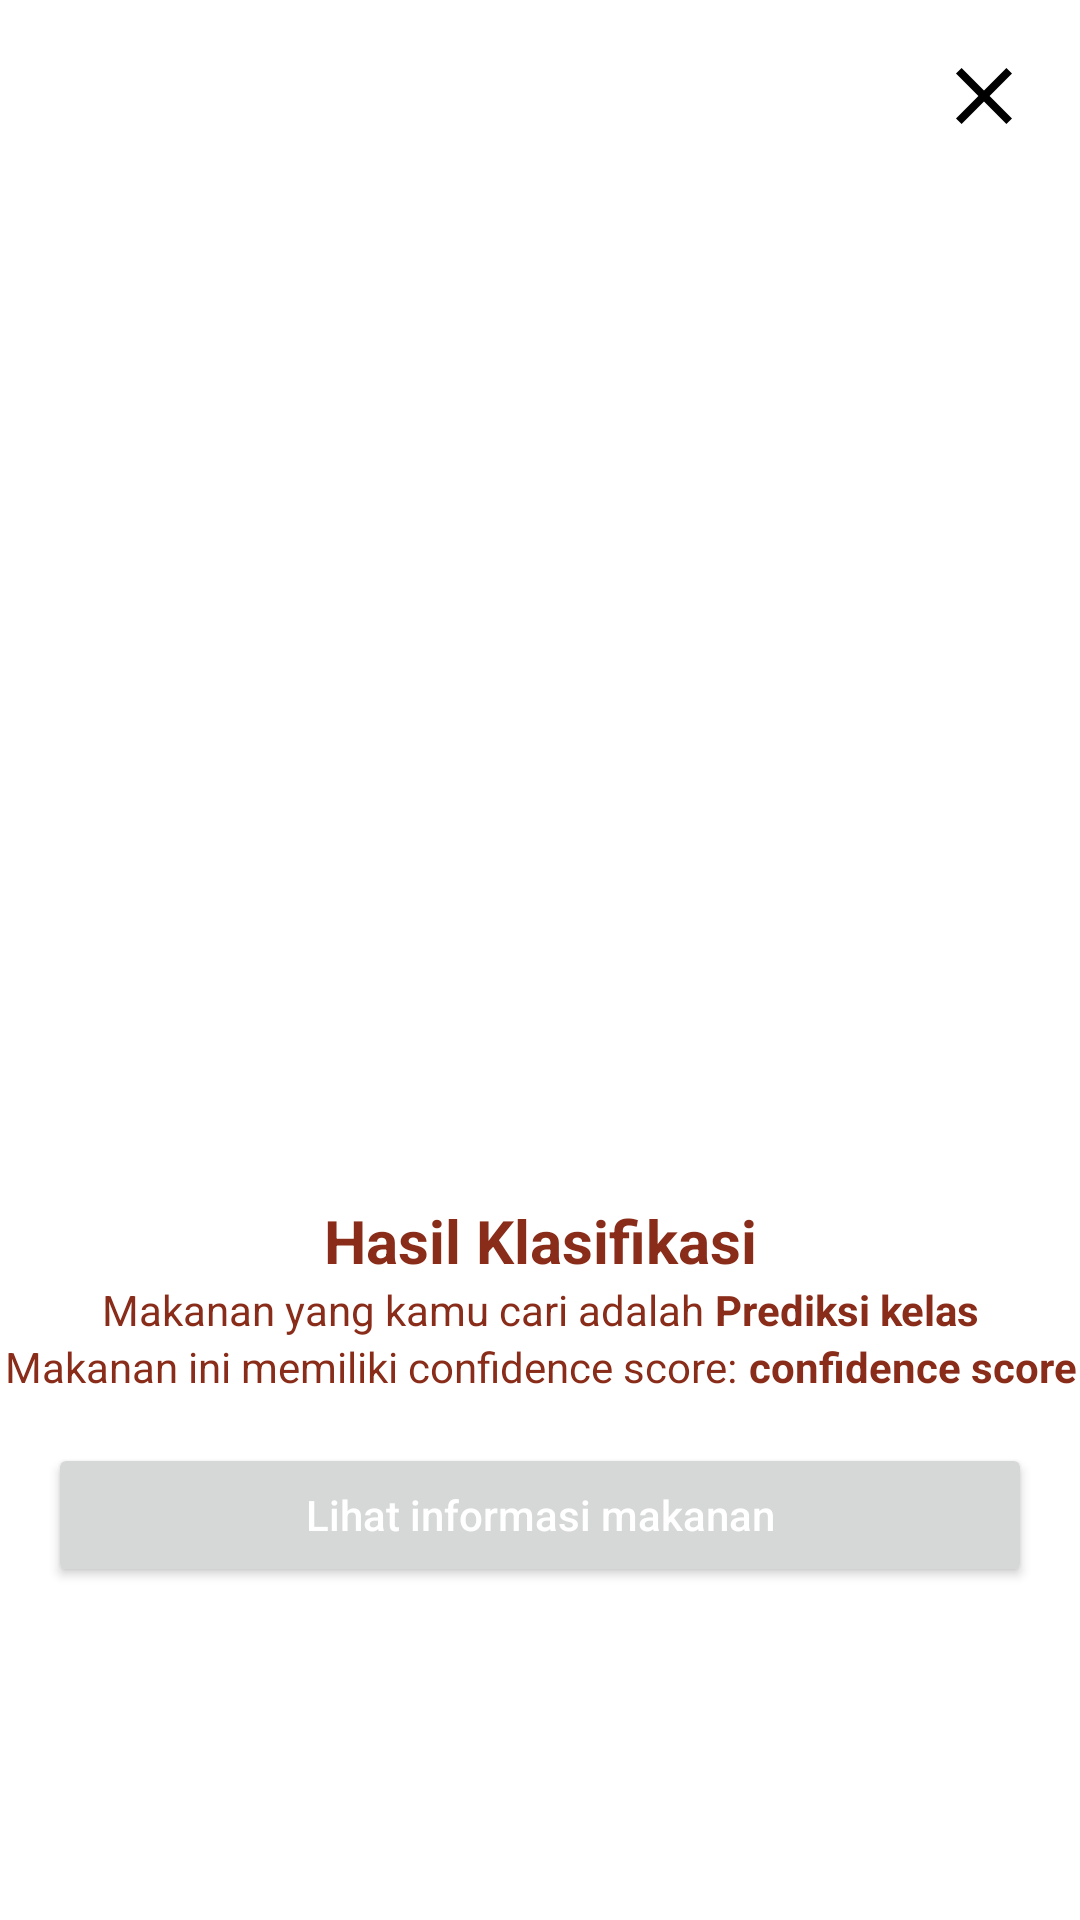

Layout XML and referenced resources for this Android screen:
<!-- AndroidManifest.xml: application theme Theme.RasaNusa -->
<!-- res/layout/activity_result.xml -->
<?xml version="1.0" encoding="utf-8"?>
<androidx.constraintlayout.widget.ConstraintLayout xmlns:android="http://schemas.android.com/apk/res/android"
    xmlns:app="http://schemas.android.com/apk/res-auto"
    xmlns:tools="http://schemas.android.com/tools"
    android:id="@+id/main"
    android:layout_width="match_parent"
    android:layout_height="match_parent"
    tools:context=".ui.result.ResultActivity">

    <ProgressBar
        android:id="@+id/progressBar"
        android:layout_width="wrap_content"
        android:layout_height="wrap_content"
        android:visibility="gone"
        android:elevation="8dp"
        app:layout_constraintTop_toTopOf="parent"
        app:layout_constraintBottom_toBottomOf="parent"
        app:layout_constraintStart_toStartOf="parent"
        app:layout_constraintEnd_toEndOf="parent"/>

    <ImageButton
        android:id="@+id/btnExit"
        android:layout_width="wrap_content"
        android:layout_height="wrap_content"
        android:layout_marginEnd="8dp"
        android:layout_marginTop="8dp"
        android:background="?attr/selectableItemBackground"
        app:tint="?attr/colorOnSurface"
        android:contentDescription="@string/close"
        android:padding="8dp"
        android:elevation="8dp"
        android:src="@drawable/ic_close"
        app:layout_constraintEnd_toEndOf="parent"
        app:layout_constraintTop_toTopOf="parent"
        tools:ignore="TouchTargetSizeCheck" />

    <ImageView
        android:id="@+id/imageResult"
        android:layout_width="0dp"
        android:layout_height="0dp"
        android:layout_marginTop="8dp"
        android:layout_marginStart="16dp"
        android:layout_marginEnd="16dp"
        android:scaleType="fitCenter"
        android:src="@drawable/ic_place_holder"
        app:layout_constraintDimensionRatio="1:1"
        app:layout_constraintEnd_toEndOf="parent"
        app:layout_constraintStart_toStartOf="parent"
        app:layout_constraintTop_toBottomOf="@id/btnExit"
        tools:ignore="ContentDescription" />

    <TextView
        android:id="@+id/title_result"
        android:layout_width="match_parent"
        android:layout_height="wrap_content"
        android:text="@string/result"
        android:layout_marginStart="16dp"
        android:layout_marginEnd="16dp"
        android:layout_marginTop="8dp"
        android:textSize="20sp"
        android:textStyle="bold"
        android:gravity="center"
        app:layout_constraintTop_toBottomOf="@id/imageResult"
        app:layout_constraintStart_toStartOf="parent"
        app:layout_constraintEnd_toEndOf="parent"/>

    <LinearLayout
        android:id="@+id/layout_predictedClass"
        android:layout_width="wrap_content"
        android:layout_height="wrap_content"
        android:orientation="horizontal"
        android:layout_marginStart="4dp"
        android:layout_marginEnd="4dp"
        app:layout_constraintTop_toBottomOf="@id/title_result"
        app:layout_constraintStart_toStartOf="parent"
        app:layout_constraintEnd_toEndOf="parent">

        <TextView
            android:id="@+id/title_class_predict"
            android:layout_width="wrap_content"
            android:layout_height="wrap_content"
            android:text="@string/success_predict"
            android:layout_weight="2"
            android:gravity="center" />

        <TextView
            android:id="@+id/txt_predictedClass"
            android:layout_width="wrap_content"
            android:layout_height="wrap_content"
            android:text="@string/txt_predicted_class"
            android:textStyle="bold"
            android:layout_marginStart="4dp"
            android:layout_weight="2"
            android:gravity="center"/>

    </LinearLayout>

    <LinearLayout
        android:id="@+id/layout_confidence_score"
        android:layout_width="wrap_content"
        android:layout_height="wrap_content"
        android:orientation="horizontal"
        android:layout_marginStart="4dp"
        android:layout_marginEnd="4dp"
        app:layout_constraintTop_toBottomOf="@id/layout_predictedClass"
        app:layout_constraintStart_toStartOf="parent"
        app:layout_constraintEnd_toEndOf="parent">

        <TextView
            android:id="@+id/title_confidence_score"
            android:layout_width="wrap_content"
            android:layout_height="wrap_content"
            android:text="@string/success_confidence"
            android:layout_weight="2"
            android:gravity="center" />

        <TextView
            android:id="@+id/txt_confidence_score"
            android:layout_width="wrap_content"
            android:layout_height="wrap_content"
            android:text="@string/value_confidence"
            android:textStyle="bold"
            android:layout_marginStart="4dp"
            android:layout_weight="2"
            android:gravity="center" />

    </LinearLayout>

    <Button
        android:id="@+id/btn_toDetail"
        android:layout_width="match_parent"
        android:layout_height="wrap_content"
        android:layout_marginTop="16dp"
        android:layout_marginStart="16dp"
        android:layout_marginEnd="16dp"
        android:hint="@string/lihat_informasi_makanan"
        android:textColorHint="@color/white"
        app:layout_constraintTop_toBottomOf="@id/layout_confidence_score"
        app:layout_constraintStart_toStartOf="parent"
        app:layout_constraintEnd_toEndOf="parent"/>

</androidx.constraintlayout.widget.ConstraintLayout>
<!-- resources referenced by this layout -->
<resources>
  <color name="white">#FFFFFFFF</color>
  <!-- drawable ic_close (drawable) -->
  <vector xmlns:android="http://schemas.android.com/apk/res/android"
      android:width="32dp"
      android:height="32dp"
      android:viewportWidth="960"
      android:viewportHeight="960">
    <path
        android:fillColor="@color/black"
        android:pathData="M256,760L200,704L424,480L200,256L256,200L480,424L704,200L760,256L536,480L760,704L704,760L480,536L256,760Z"/>
  </vector>
  <string name="close">close</string>
  <string name="lihat_informasi_makanan">Lihat informasi makanan</string>
  <string name="result">Hasil Klasifikasi</string>
  <string name="success_confidence">Makanan ini memiliki confidence score: </string>
  <string name="success_predict">Makanan yang kamu cari adalah </string>
  <string name="txt_predicted_class">Prediksi kelas</string>
  <string name="value_confidence" translatable="false">confidence score </string>
  <style name="Theme.RasaNusa" parent="Theme.MaterialComponents.DayNight.NoActionBar">
          
          <item name="colorPrimary">@color/orange</item>
          <item name="colorPrimaryVariant">@color/dark_orange</item>
          
          <item name="colorOnPrimary">@color/white</item>
  
          
          <item name="colorSecondary">@color/yellow</item>
          <item name="colorSecondaryVariant">@color/orange</item>
          <item name="colorOnSecondary">@color/black</item>
  
          
          <item name="android:statusBarColor">?attr/colorPrimaryVariant</item>
  
          
          <item name="android:textColor">@color/red_brown</item>
  
          
          <item name="android:windowActivityTransitions">true</item>
          <item name="android:windowEnterTransition">@android:transition/slide_right</item>
          <item name="android:windowExitTransition">@android:transition/slide_left</item>
      </style>
  <color name="black">#FF000000</color>
  <color name="orange">#F58E38</color>
  <color name="dark_orange">#E66805</color>
  <color name="yellow">#FFDE37</color>
  <color name="red_brown">#892C19</color>
</resources>
